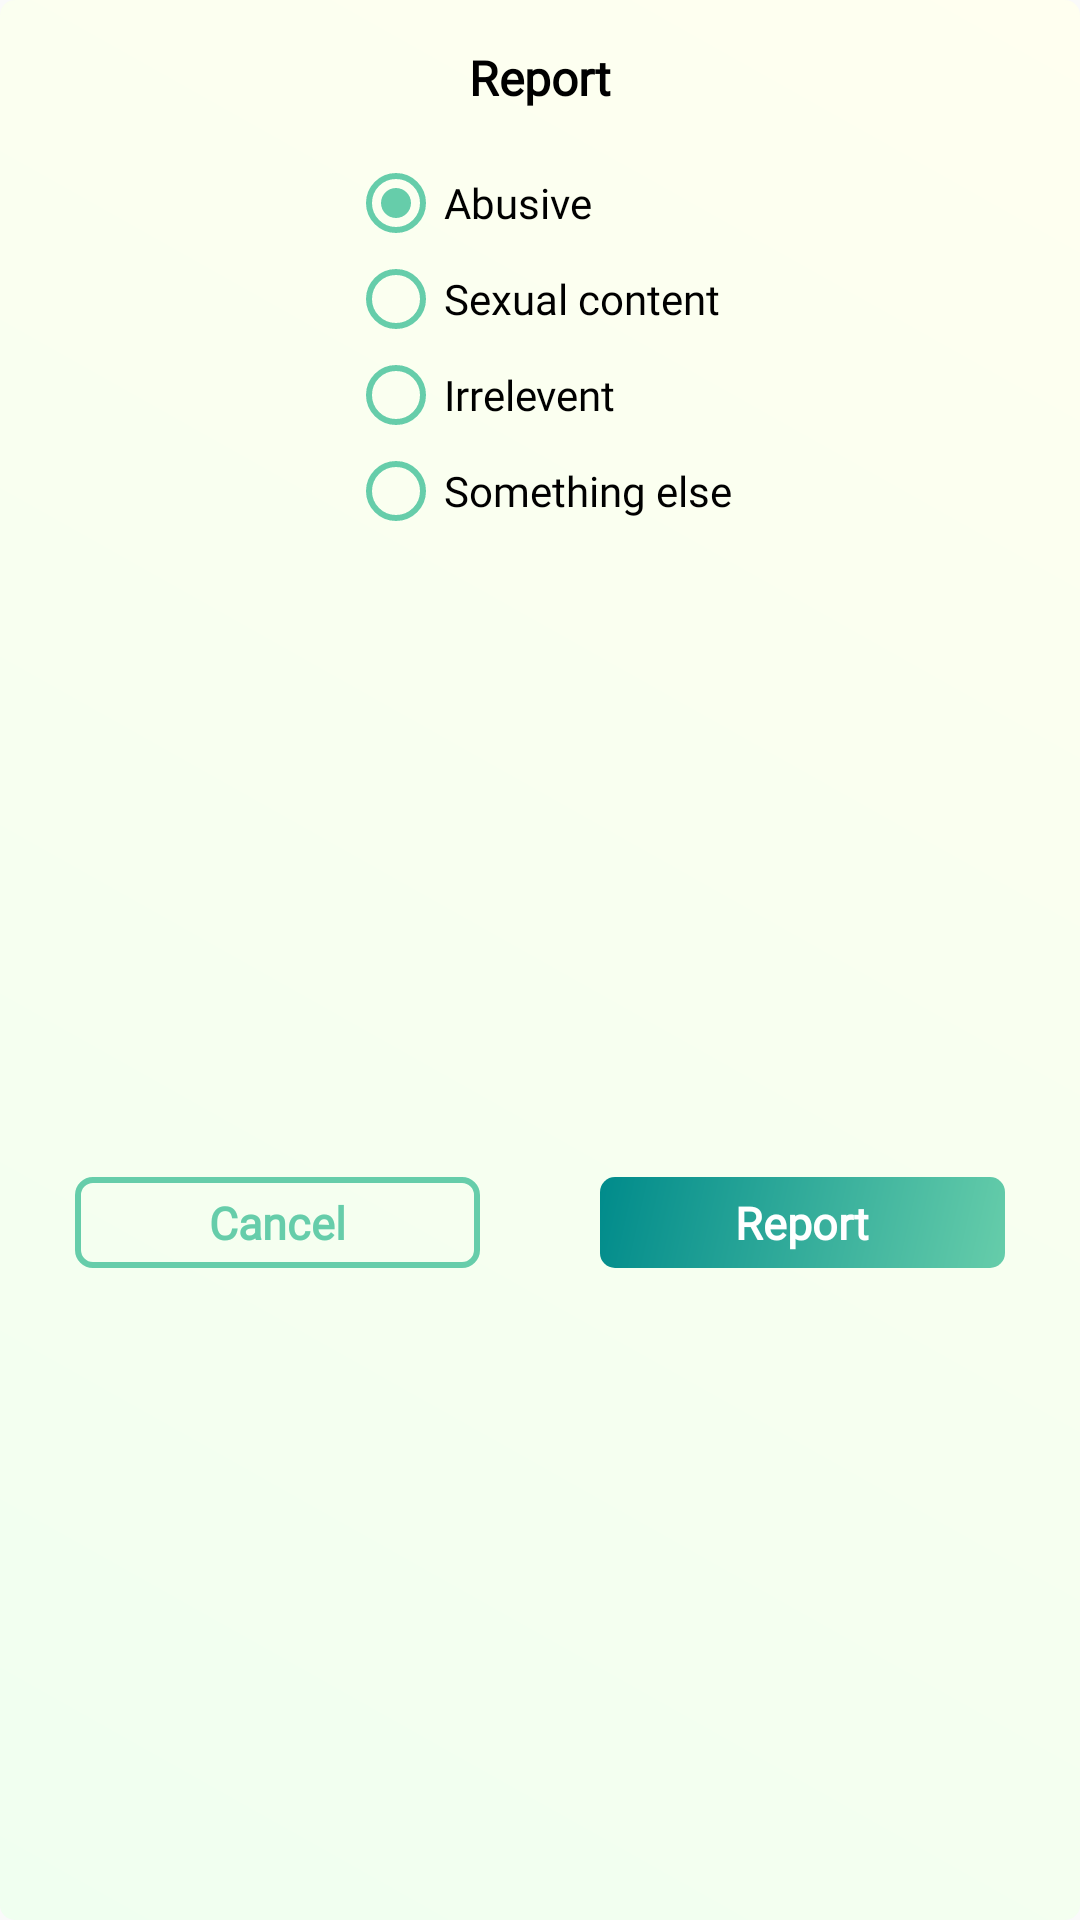

Reconstruct the res/layout file that produces this screen, plus the resources it refers to.
<!-- AndroidManifest.xml: application theme Theme.Design.Light.NoActionBar -->
<!-- res/layout/alert_dialog_report.xml -->
<?xml version="1.0" encoding="utf-8"?>
<androidx.constraintlayout.widget.ConstraintLayout xmlns:android="http://schemas.android.com/apk/res/android"
    android:layout_width="match_parent"
    android:layout_height="wrap_content"
    android:padding="5dp"
    xmlns:app="http://schemas.android.com/apk/res-auto"
    android:background="@drawable/light_background_radius">
    <androidx.constraintlayout.widget.Guideline
        android:id="@+id/guideline"
        android:layout_width="wrap_content"
        android:layout_height="wrap_content"
        android:orientation="vertical"
        app:layout_constraintGuide_percent="0.5"/>
    <TextView
        android:id="@+id/tv_title"
        android:layout_width="0dp"
        android:layout_height="wrap_content"
        android:textStyle="bold"
        android:fontFamily="@font/default_font"
        android:ellipsize="marquee"
        android:textAlignment="center"
        android:textColor="@color/black"
        app:layout_constraintStart_toStartOf="parent"
        app:layout_constraintEnd_toEndOf="parent"
        app:layout_constraintTop_toTopOf="parent"
        android:layout_marginTop="10dp"
        android:text="Report"
        android:textSize="16dp"
        android:layout_marginHorizontal="20dp"
        android:gravity="center_horizontal" />

    <RadioGroup
        android:id="@+id/radio"
        android:layout_width="wrap_content"
        android:layout_height="wrap_content"
        android:layout_marginTop="15dp"
        app:layout_constraintTop_toBottomOf="@id/tv_title"
        app:layout_constraintStart_toStartOf="parent"
        app:layout_constraintEnd_toEndOf="parent">

        <RadioButton
            android:id="@+id/radio_abusive"
            android:layout_width="wrap_content"
            android:layout_height="wrap_content"
            android:text="Abusive"
            android:textSize="14dp"
            android:textColor="@color/black"
            android:buttonTint="@color/colorPrimary"
            android:fontFamily="@font/default_font"
            android:checked="true" />

        <RadioButton
            android:id="@+id/radio_sexual_content"
            android:layout_width="wrap_content"
            android:layout_height="wrap_content"
            android:textSize="14dp"
            android:fontFamily="@font/default_font"
            android:buttonTint="@color/colorPrimary"
            android:textColor="@color/black"
            android:text="Sexual content" />
        <RadioButton
            android:id="@+id/radio_irrelevent"
            android:layout_width="wrap_content"
            android:layout_height="wrap_content"
            android:textColor="@color/black"
            android:textSize="14dp"
            android:buttonTint="@color/colorPrimary"
            android:fontFamily="@font/default_font"
            android:text="Irrelevent" />
        <RadioButton
            android:id="@+id/radio_something_else"
            android:layout_width="wrap_content"
            android:layout_height="wrap_content"
            android:textSize="14dp"
            android:textColor="@color/black"
            android:buttonTint="@color/colorPrimary"
            android:fontFamily="@font/default_font"
            android:text="Something else" />

    </RadioGroup>


    <TextView
        android:id="@+id/tv_cancel"
        android:layout_width="0dp"
        android:layout_height="wrap_content"
        android:textStyle="bold"
        android:textAlignment="center"
        app:layout_constraintStart_toStartOf="parent"
        app:layout_constraintEnd_toEndOf="@id/guideline"
        app:layout_constraintTop_toBottomOf="@id/radio"
        app:layout_constraintBottom_toBottomOf="parent"
        android:layout_marginBottom="20dp"
        android:layout_marginTop="20dp"
        android:textSize="15sp"
        android:background="@drawable/stroke_primary"
        android:text="Cancel"
        android:textColor="@color/colorPrimary"
        android:fontFamily="@font/default_font"
        android:paddingVertical="5dp"
        android:paddingHorizontal="5dp"
        android:layout_marginHorizontal="20dp"
        android:gravity="center_horizontal" />
    <TextView
        android:id="@+id/tv_confirm"
        android:layout_width="0dp"
        android:layout_height="wrap_content"
        android:textStyle="bold"
        android:textAlignment="center"
        app:layout_constraintStart_toStartOf="@id/guideline"
        app:layout_constraintEnd_toEndOf="parent"
        app:layout_constraintTop_toBottomOf="@id/radio"
        app:layout_constraintBottom_toBottomOf="parent"
        android:layout_marginBottom="20dp"
        android:layout_marginTop="20dp"
        android:textSize="15sp"
        android:fontFamily="@font/default_font"
        android:background="@drawable/alert_dialog_background"
        android:textColor="@color/white"
        android:text="Report"
        android:paddingVertical="5dp"
        android:paddingHorizontal="5dp"
        android:layout_marginHorizontal="20dp"
        android:gravity="center_horizontal" />
</androidx.constraintlayout.widget.ConstraintLayout>
<!-- resources referenced by this layout -->
<resources>
  <color name="black">#000000</color>
  <color name="colorPrimary">@color/medium_aquamarine</color>
  <color name="white">#FFFFFF</color>
  <!-- drawable alert_dialog_background (drawable) -->
  <?xml version="1.0" encoding="utf-8"?>
  <shape xmlns:android="http://schemas.android.com/apk/res/android"
      android:shape="rectangle">
  
      <corners android:radius="5dp"/>
      <gradient
          android:angle="135"
  
          android:endColor="@color/colorAccent"
          android:startColor="@color/colorPrimary"/>
  </shape>
  <!-- drawable light_background_radius (drawable) -->
  <?xml version="1.0" encoding="utf-8"?>
  <shape xmlns:android="http://schemas.android.com/apk/res/android"
      android:shape="rectangle">
  
      <corners android:radius="5dp"/>
      <gradient
          android:angle="45"
          android:endColor="@color/ivory"
          android:startColor="@color/honeydew" />
  </shape>
  <!-- drawable stroke_primary (drawable) -->
  <?xml version="1.0" encoding="utf-8"?>
  <shape xmlns:android="http://schemas.android.com/apk/res/android"
      android:shape="rectangle">
      <corners android:radius="5dp"/>
      <stroke
          android:width="2dp"
          android:color="@color/colorPrimary"/>
  
  </shape>
  <color name="medium_aquamarine">#66CDAA</color>
  <color name="colorAccent">@color/dark_cyan</color>
  <color name="ivory">#FFFFF0</color>
  <color name="honeydew">#F0FFF0</color>
  <color name="dark_cyan">#008B8B</color>
</resources>
